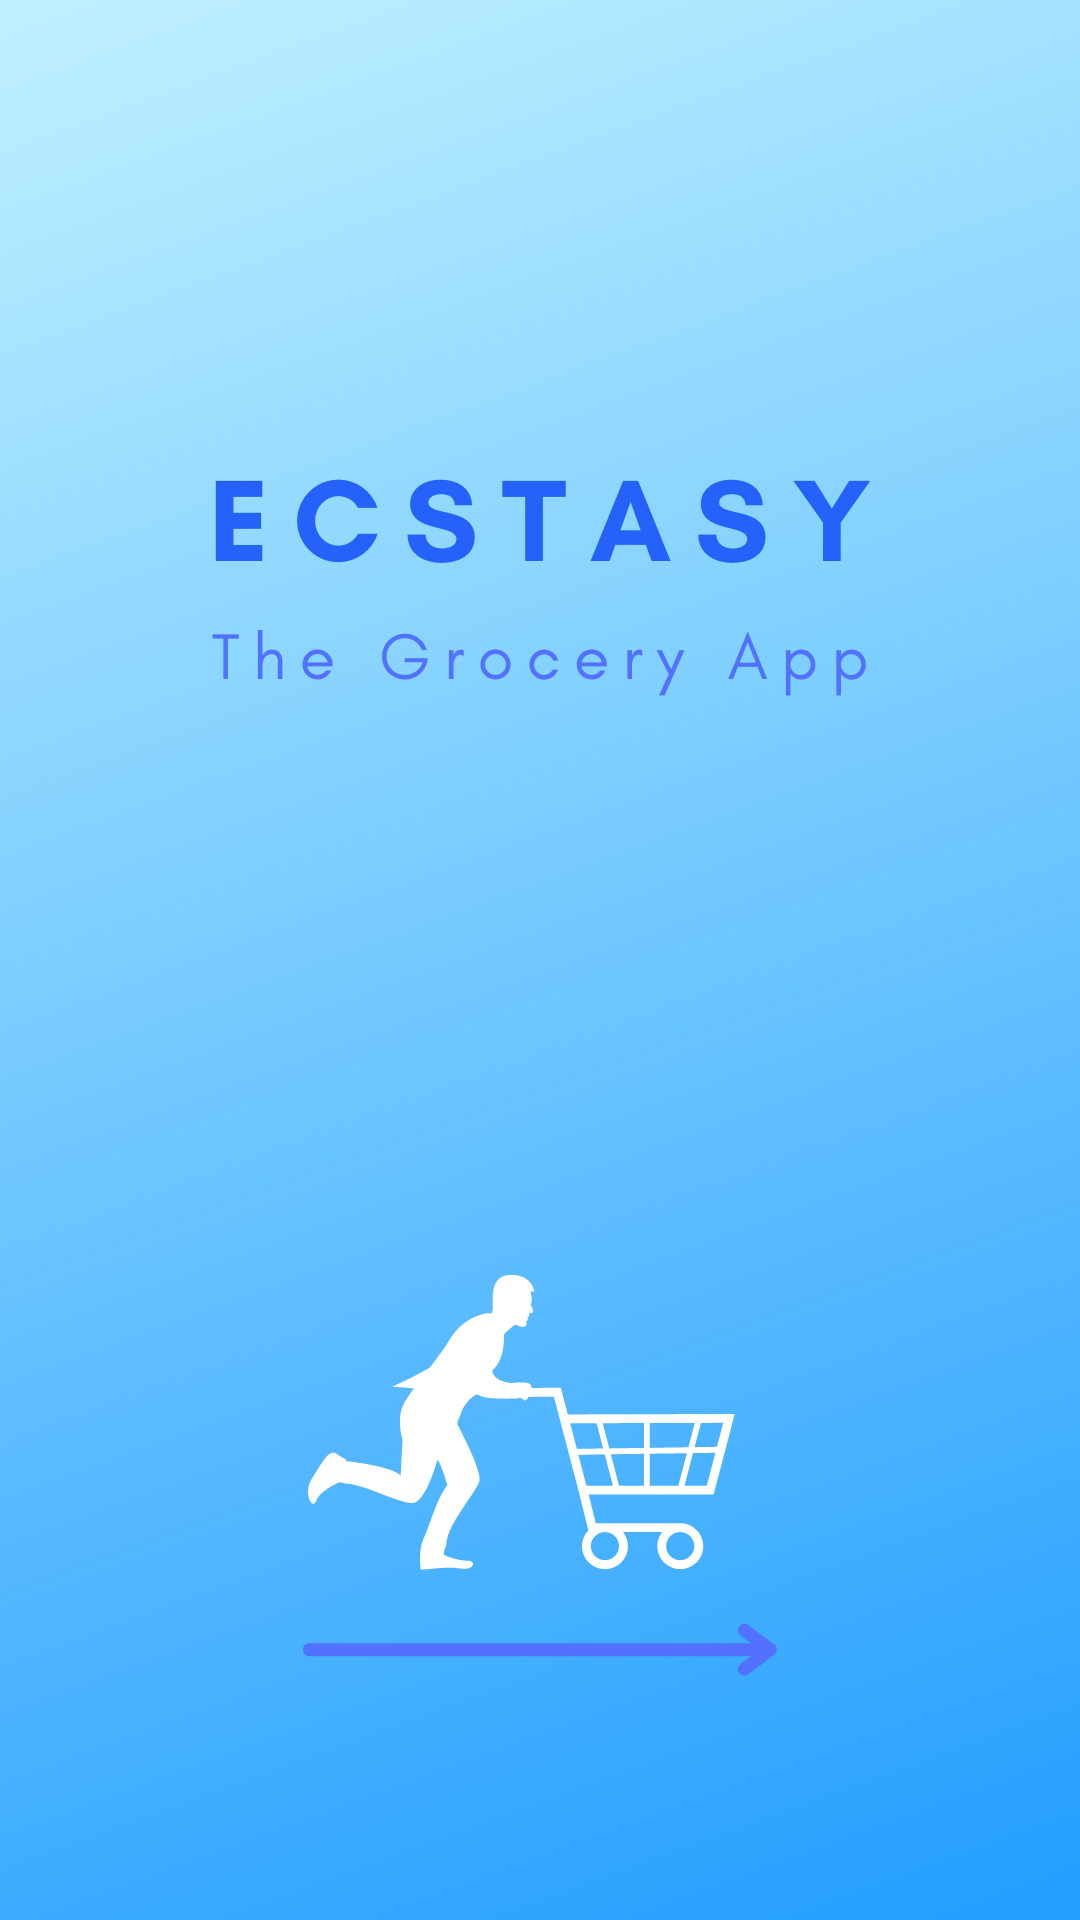

Produce the Android XML layout that renders to this screen, including the resource entries it uses.
<!-- AndroidManifest.xml: activity theme AppTheme.NoActionBar -->
<!-- res/layout/activity_splash.xml -->
<?xml version="1.0" encoding="utf-8"?>
<androidx.constraintlayout.widget.ConstraintLayout xmlns:android="http://schemas.android.com/apk/res/android"
    xmlns:app="http://schemas.android.com/apk/res-auto"
    xmlns:tools="http://schemas.android.com/tools"
    android:layout_width="match_parent"
    android:layout_height="match_parent"
    android:background="@drawable/splash_logo1"
    tools:context=".CommonActivities.SplashActivity">

</androidx.constraintlayout.widget.ConstraintLayout>
<!-- resources referenced by this layout -->
<resources>
  <!-- drawable splash_logo1: png bitmap (drawable, 413461 bytes) -->
  <style name="AppTheme.NoActionBar" parent="Theme.MaterialComponents.DayNight.NoActionBar"> 
          
          <item name="colorPrimary">@color/purple_200</item>
          <item name="colorPrimaryVariant">@color/purple_700</item>
          <item name="colorOnPrimary">@color/white</item>
  
          <item name="colorSecondary">@color/teal_200</item>
          <item name="colorSecondaryVariant">@color/teal_700</item>
          <item name="colorOnSecondary">@color/black</item>
          
          <item name="android:statusBarColor" tools:targetApi="l">@color/colorAccent</item>
  
          <item name="windowActionBar">false</item>
          <item name="windowNoTitle">true</item>
  
      </style>
  <color name="purple_200">#00A5FF</color>
  <color name="purple_700">#FF3700B3</color>
  <color name="white">#FFFFFFFF</color>
  <color name="teal_200">#FF03DAC5</color>
  <color name="teal_700">#FF018786</color>
  <color name="black">#FF000000</color>
  <color name="colorAccent">#aee1e1</color>
</resources>
